Photos from the image-classification dataset "LR" in the GitHub repository omarbesbes/RUnet. Its 4 classes are: berry, bird, dog, flower.

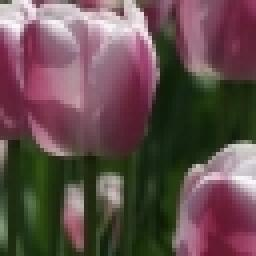
Label: flower

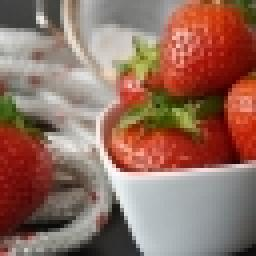
Label: berry

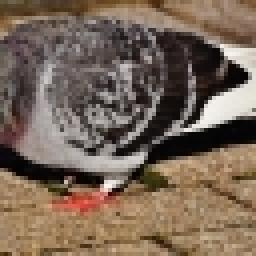
Label: bird

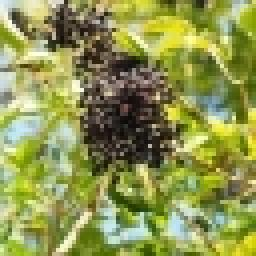
Label: berry

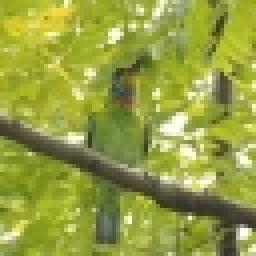
Label: bird

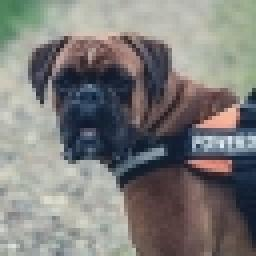
Label: dog
